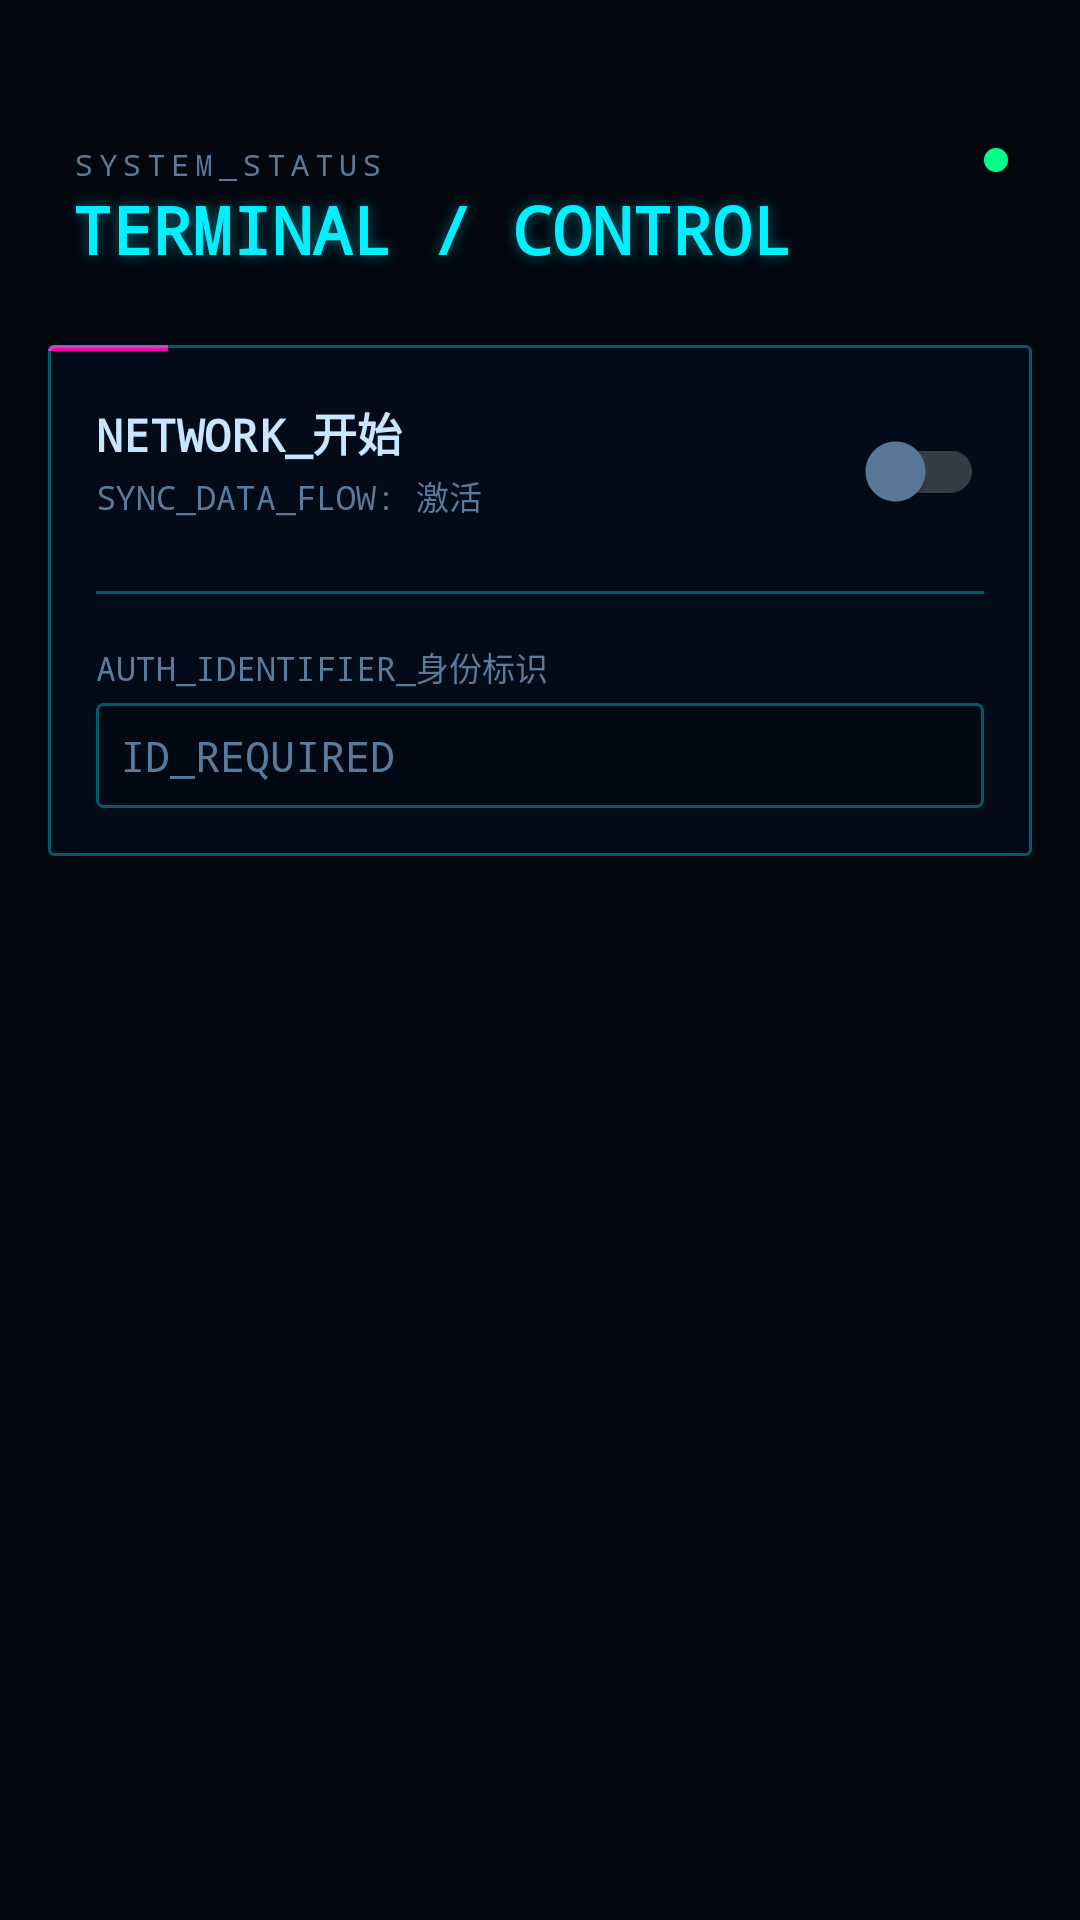

The Android layout XML behind this screen, and the referenced resources:
<!-- AndroidManifest.xml: application theme AppTheme -->
<!-- res/layout/fragment_home.xml -->
<?xml version="1.0" encoding="utf-8"?>
<LinearLayout xmlns:android="http://schemas.android.com/apk/res/android"
    xmlns:app="http://schemas.android.com/apk/res-auto"
    android:layout_width="match_parent"
    android:layout_height="match_parent"
    android:background="@color/ch_bg"
    android:orientation="vertical">

    
    <RelativeLayout
        android:layout_width="match_parent"
        android:layout_height="wrap_content"
        android:paddingHorizontal="24dp"
        android:paddingTop="48dp"
        android:paddingBottom="16dp">

        <LinearLayout
            android:layout_width="wrap_content"
            android:layout_height="wrap_content"
            android:orientation="vertical">
            <TextView
                android:layout_width="wrap_content"
                android:layout_height="wrap_content"
                android:fontFamily="monospace"
                android:text="@string/ch_system_status"
                android:textColor="@color/ch_text_dim"
                android:textSize="10sp"
                android:letterSpacing="0.2" />
            <TextView
                android:layout_width="wrap_content"
                android:layout_height="wrap_content"
                android:fontFamily="monospace"
                android:text="@string/ch_terminal_control"
                android:textColor="@color/ch_cyan"
                android:textSize="22sp"
                android:textStyle="bold"
                android:shadowColor="@color/ch_cyan_dim"
                android:shadowDx="0"
                android:shadowDy="0"
                android:shadowRadius="10" />
        </LinearLayout>

        <View
            android:layout_width="8dp"
            android:layout_height="8dp"
            android:layout_alignParentEnd="true"
            android:layout_centerVertical="true"
            android:background="@drawable/ch_status_dot" />
    </RelativeLayout>

    
    <com.google.android.material.card.MaterialCardView
        android:layout_width="match_parent"
        android:layout_height="wrap_content"
        android:layout_marginHorizontal="16dp"
        android:layout_marginTop="8dp"
        app:cardBackgroundColor="@color/ch_panel"
        app:cardCornerRadius="2dp"
        app:strokeColor="@color/ch_border"
        app:strokeWidth="1dp">

        <LinearLayout
            android:layout_width="match_parent"
            android:layout_height="wrap_content"
            android:orientation="vertical">

            <View
                android:layout_width="40dp"
                android:layout_height="2dp"
                android:background="@color/ch_magenta" />

            <RelativeLayout
                android:layout_width="match_parent"
                android:layout_height="wrap_content"
                android:padding="16dp">

                <LinearLayout
                    android:layout_width="wrap_content"
                    android:layout_height="wrap_content"
                    android:orientation="vertical">
                    <TextView
                        android:layout_width="wrap_content"
                        android:layout_height="wrap_content"
                        android:fontFamily="monospace"
                        android:text="@string/ch_network_projection"
                        android:textColor="@color/ch_text"
                        android:textSize="15sp"
                        android:textStyle="bold" />
                    <TextView
                        android:layout_width="wrap_content"
                        android:layout_height="wrap_content"
                        android:layout_marginTop="2dp"
                        android:fontFamily="monospace"
                        android:text="@string/ch_sync_active"
                        android:textColor="@color/ch_text_dim"
                        android:textSize="11sp" />
                </LinearLayout>

                <androidx.appcompat.widget.SwitchCompat
                    android:id="@+id/sc_state"
                    android:layout_width="wrap_content"
                    android:layout_height="wrap_content"
                    android:layout_alignParentEnd="true"
                    android:layout_centerVertical="true"
                    app:thumbTint="@color/ch_switch_thumb_selector"
                    app:trackTint="@color/ch_switch_track_selector" />
            </RelativeLayout>

            <View
                android:layout_width="match_parent"
                android:layout_height="1dp"
                android:layout_marginHorizontal="16dp"
                android:background="@color/ch_border" />

            <LinearLayout
                android:layout_width="match_parent"
                android:layout_height="wrap_content"
                android:orientation="vertical"
                android:padding="16dp">

                <TextView
                    android:layout_width="wrap_content"
                    android:layout_height="wrap_content"
                    android:fontFamily="monospace"
                    android:text="@string/ch_auth_identifier"
                    android:textColor="@color/ch_text_dim"
                    android:textSize="11sp" />

                <EditText
                    android:id="@+id/et_ws_username"
                    android:layout_width="match_parent"
                    android:layout_height="wrap_content"
                    android:layout_marginTop="4dp"
                    android:background="@drawable/ch_input_bg"
                    android:hint="@string/ch_id_required"
                    android:inputType="text"
                    android:padding="8dp"
                    android:fontFamily="monospace"
                    android:textColor="@color/ch_cyan"
                    android:textColorHint="@color/ch_text_dim"
                    android:textSize="14sp" />
            </LinearLayout>
        </LinearLayout>
    </com.google.android.material.card.MaterialCardView>

</LinearLayout>
<!-- resources referenced by this layout -->
<resources>
  <color name="ch_bg">#030810</color>
  <color name="ch_border">#5900F0FF</color>
  <color name="ch_cyan">#00F0FF</color>
  <color name="ch_cyan_dim">#6600F0FF</color>
  <color name="ch_magenta">#FF00AA</color>
  <color name="ch_panel">#D8040C1C</color>
  <color name="ch_text">#C8E6FF</color>
  <color name="ch_text_dim">#5A7A9A</color>
  <!-- drawable ch_input_bg (drawable) -->
  <?xml version="1.0" encoding="utf-8"?>
  <shape xmlns:android="http://schemas.android.com/apk/res/android">
      <solid android:color="#33000000" />
      <stroke android:width="1dp" android:color="@color/ch_border" />
      <corners android:radius="2dp" />
  </shape>
  <!-- drawable ch_status_dot (drawable) -->
  <?xml version="1.0" encoding="utf-8"?>
  <shape xmlns:android="http://schemas.android.com/apk/res/android"
      android:shape="oval">
      <solid android:color="@color/ch_success" />
      <size android:width="8dp" android:height="8dp" />
  </shape>
  <string name="ch_auth_identifier">AUTH_IDENTIFIER_身份标识</string>
  <string name="ch_id_required">ID_REQUIRED</string>
  <string name="ch_network_projection">NETWORK_开始</string>
  <string name="ch_sync_active">SYNC_DATA_FLOW: 激活</string>
  <string name="ch_system_status">SYSTEM_STATUS</string>
  <string name="ch_terminal_control">TERMINAL / CONTROL</string>
  <style name="AppTheme" parent="Theme.MaterialComponents.DayNight.NoActionBar">
          
          <item name="colorPrimary">@color/ch_cyan</item>
          <item name="colorPrimaryDark">@color/ch_bg</item>
          <item name="colorAccent">@color/ch_magenta</item>
  
          <item name="android:windowBackground">@color/ch_bg</item>
          <item name="android:textColor">@color/ch_text</item>
  
          <item name="android:windowTranslucentNavigation">true</item>
          <item name="android:statusBarColor">#00000000</item>
  
          
          <item name="materialCardViewStyle">@style/Widget.CyberHUD.CardView</item>
      </style>
  <color name="ch_success">#00FF88</color>
  <style name="Widget.CyberHUD.CardView" parent="Widget.MaterialComponents.CardView">
          <item name="cardBackgroundColor">@color/ch_panel</item>
          <item name="cardCornerRadius">2dp</item>
          <item name="cardElevation">4dp</item>
          <item name="strokeColor">@color/ch_border</item>
          <item name="strokeWidth">1dp</item>
      </style>
</resources>
